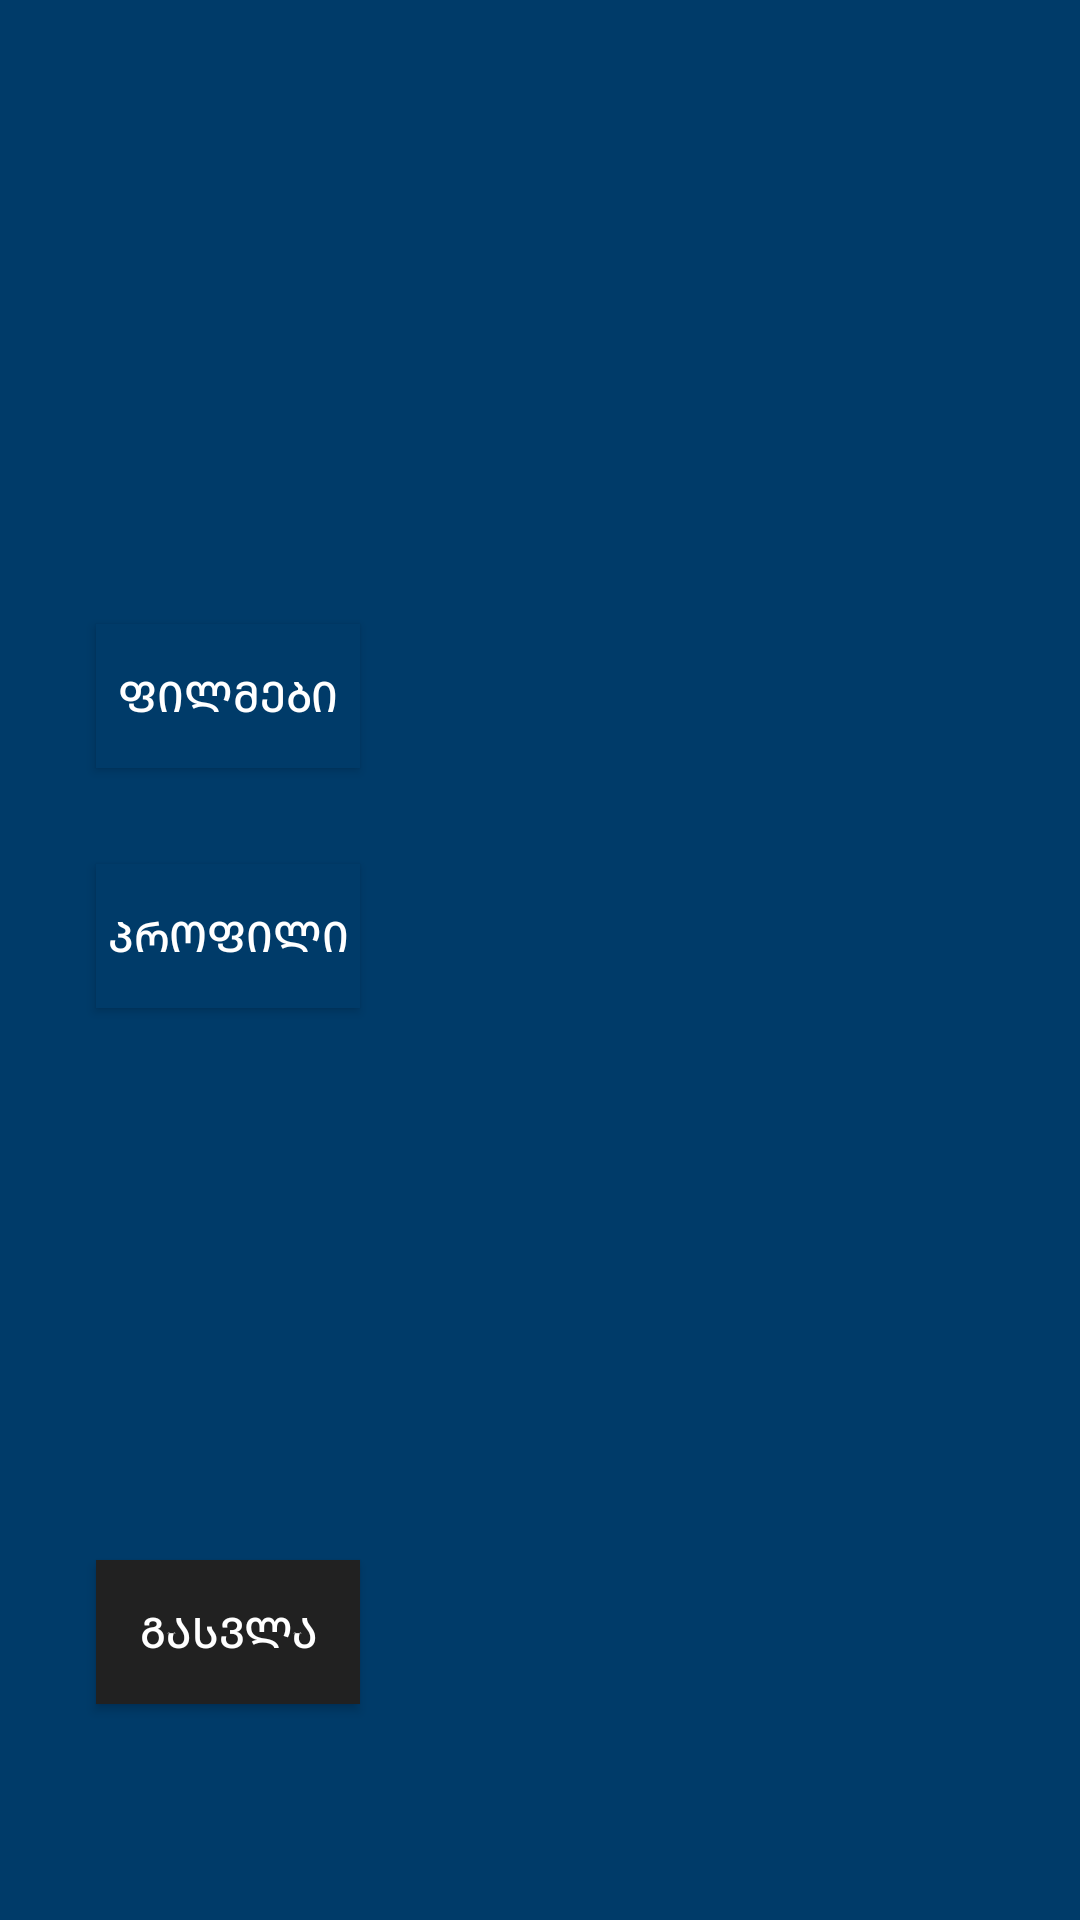

Write the Android layout XML for this screen, with the resource values it uses.
<!-- AndroidManifest.xml: application theme Theme.FinaluriTesting -->
<!-- res/layout/activity_menu.xml -->
<?xml version="1.0" encoding="utf-8"?>
<androidx.constraintlayout.widget.ConstraintLayout xmlns:android="http://schemas.android.com/apk/res/android"
    xmlns:app="http://schemas.android.com/apk/res-auto"
    xmlns:tools="http://schemas.android.com/tools"
    android:layout_width="match_parent"
    android:layout_height="match_parent"
    android:background="#003B69">

    <Button
        android:id="@+id/button7"
        android:layout_width="wrap_content"
        android:layout_height="wrap_content"
        android:layout_marginStart="32dp"
        android:layout_marginTop="208dp"
        android:background="#003B69"
        android:text="ფილმები"
        android:textColor="@color/white"
        app:layout_constraintStart_toStartOf="parent"
        app:layout_constraintTop_toTopOf="parent" />

    <Button
        android:id="@+id/button9"
        android:layout_width="wrap_content"
        android:layout_height="wrap_content"
        android:layout_marginStart="32dp"
        android:layout_marginTop="32dp"
        android:background="#003B69"
        android:text="პროფილი"
        android:textColor="@color/white"
        app:layout_constraintStart_toStartOf="parent"
        app:layout_constraintTop_toBottomOf="@+id/button7" />

    <Button
        android:id="@+id/button12"
        android:layout_width="wrap_content"
        android:layout_height="wrap_content"
        android:layout_marginStart="32dp"
        android:layout_marginBottom="72dp"
        android:text="გასვლა"
        android:background="#212121"
        android:textColor="@color/white"
        app:layout_constraintBottom_toBottomOf="parent"
        app:layout_constraintStart_toStartOf="parent" />

</androidx.constraintlayout.widget.ConstraintLayout>
<!-- resources referenced by this layout -->
<resources>
  <style name="Theme.FinaluriTesting" parent="Theme.MaterialComponents.DayNight.DarkActionBar">
          
          <item name="colorPrimary">@color/purple_500</item>
          <item name="colorPrimaryVariant">@color/purple_700</item>
          <item name="colorOnPrimary">@color/white</item>
          
          <item name="colorSecondary">@color/teal_200</item>
          <item name="colorSecondaryVariant">@color/teal_700</item>
          <item name="colorOnSecondary">@color/black</item>
          
          <item name="android:statusBarColor" tools:targetApi="l">?attr/colorPrimaryVariant</item>
          
      </style>
  <!-- not gathered from this repository: default colours our renderer supplied (Android Studio template values) -->
  <color name="purple_500">#FF6200EE</color>
  <color name="purple_700">#FF3700B3</color>
  <color name="teal_200">#FF03DAC5</color>
  <color name="teal_700">#FF018786</color>
  <color name="black">#FF000000</color>
  <color name="white">#FFFFFFFF</color>
</resources>
